Run: headless pygame with SDL's dummy video driver; simulated clock (each Clock.tick advances the game by its frame time, no real sleeping); random seed 0; keys injected as events and as key.get_pressed() state; no mouse input.
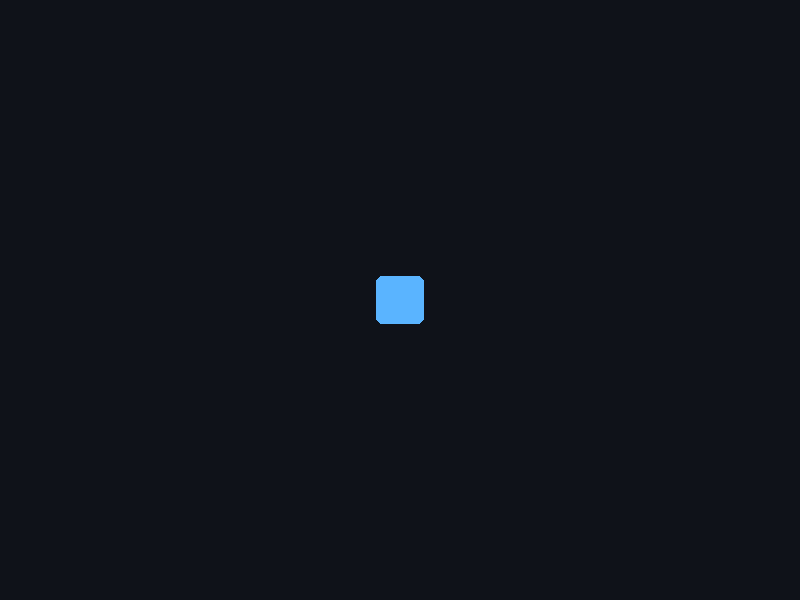
Frame 1 of 4 · flips 1–60 · no input
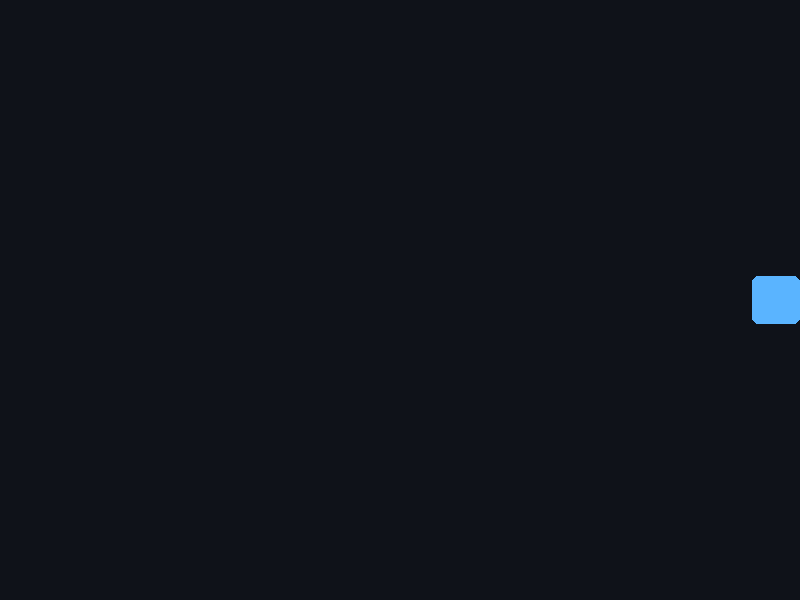
Frame 2 of 4 · flips 61–180 · tapped SPACE, RETURN · held RIGHT (→), D
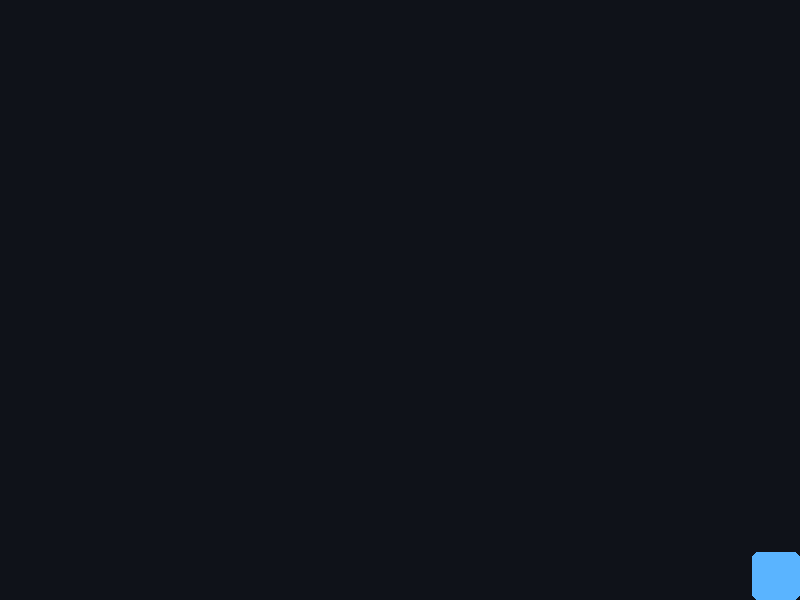
Frame 3 of 4 · flips 181–300 · held DOWN (↓), S
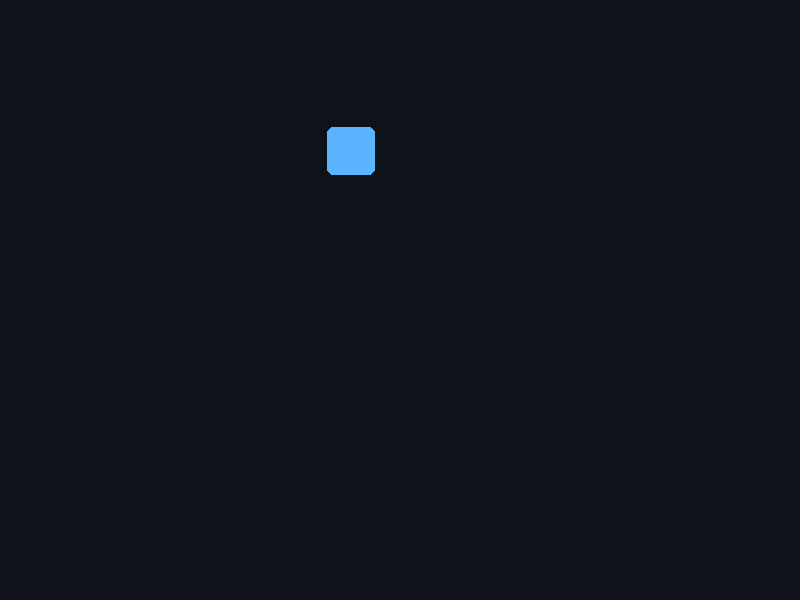
Frame 4 of 4 · flips 301–420 · held LEFT (←), A, UP (↑), W

The pygame program that drew these frames:

"""Minimal pygame box-mover demo.

Arrow keys move a box around the window. This keeps the architecture
simple so we can later drop in P2P sync (send/receive player states
over LAN and render each remote box).
"""

import sys
from dataclasses import dataclass

import pygame


WINDOW_SIZE = (800, 600)
BG_COLOR = (15, 18, 25)
LOCAL_COLOR = (90, 180, 255)


@dataclass
class PlayerState:
	x: float
	y: float
	size: int = 48
	speed: float = 5.0

	def move(self, dx: float, dy: float) -> None:
		self.x += dx * self.speed
		self.y += dy * self.speed
		# Clamp to window bounds so we do not wander off-screen.
		self.x = max(0, min(self.x, WINDOW_SIZE[0] - self.size))
		self.y = max(0, min(self.y, WINDOW_SIZE[1] - self.size))

	def rect(self) -> pygame.Rect:
		return pygame.Rect(int(self.x), int(self.y), self.size, self.size)


def handle_input(player: PlayerState) -> None:
	dx = dy = 0
	keys = pygame.key.get_pressed()
	if keys[pygame.K_LEFT]:
		dx -= 1
	if keys[pygame.K_RIGHT]:
		dx += 1
	if keys[pygame.K_UP]:
		dy -= 1
	if keys[pygame.K_DOWN]:
		dy += 1
	# Normalize diagonal speed to keep movement consistent.
	if dx and dy:
		dx *= 0.7071
		dy *= 0.7071
	player.move(dx, dy)


def draw(screen: pygame.Surface, player: PlayerState) -> None:
	screen.fill(BG_COLOR)
	pygame.draw.rect(screen, LOCAL_COLOR, player.rect(), border_radius=6)
	pygame.display.flip()


def main() -> int:
	pygame.init()
	screen = pygame.display.set_mode(WINDOW_SIZE)
	pygame.display.set_caption("P2P Demo: Local Box")

	clock = pygame.time.Clock()
	player = PlayerState(
		x=(WINDOW_SIZE[0] - 48) / 2,
		y=(WINDOW_SIZE[1] - 48) / 2,
	)

	running = True
	while running:
		for event in pygame.event.get():
			if event.type == pygame.QUIT:
				running = False

		handle_input(player)
		draw(screen, player)
		clock.tick(60)

	pygame.quit()
	return 0


if __name__ == "__main__":
	sys.exit(main())
